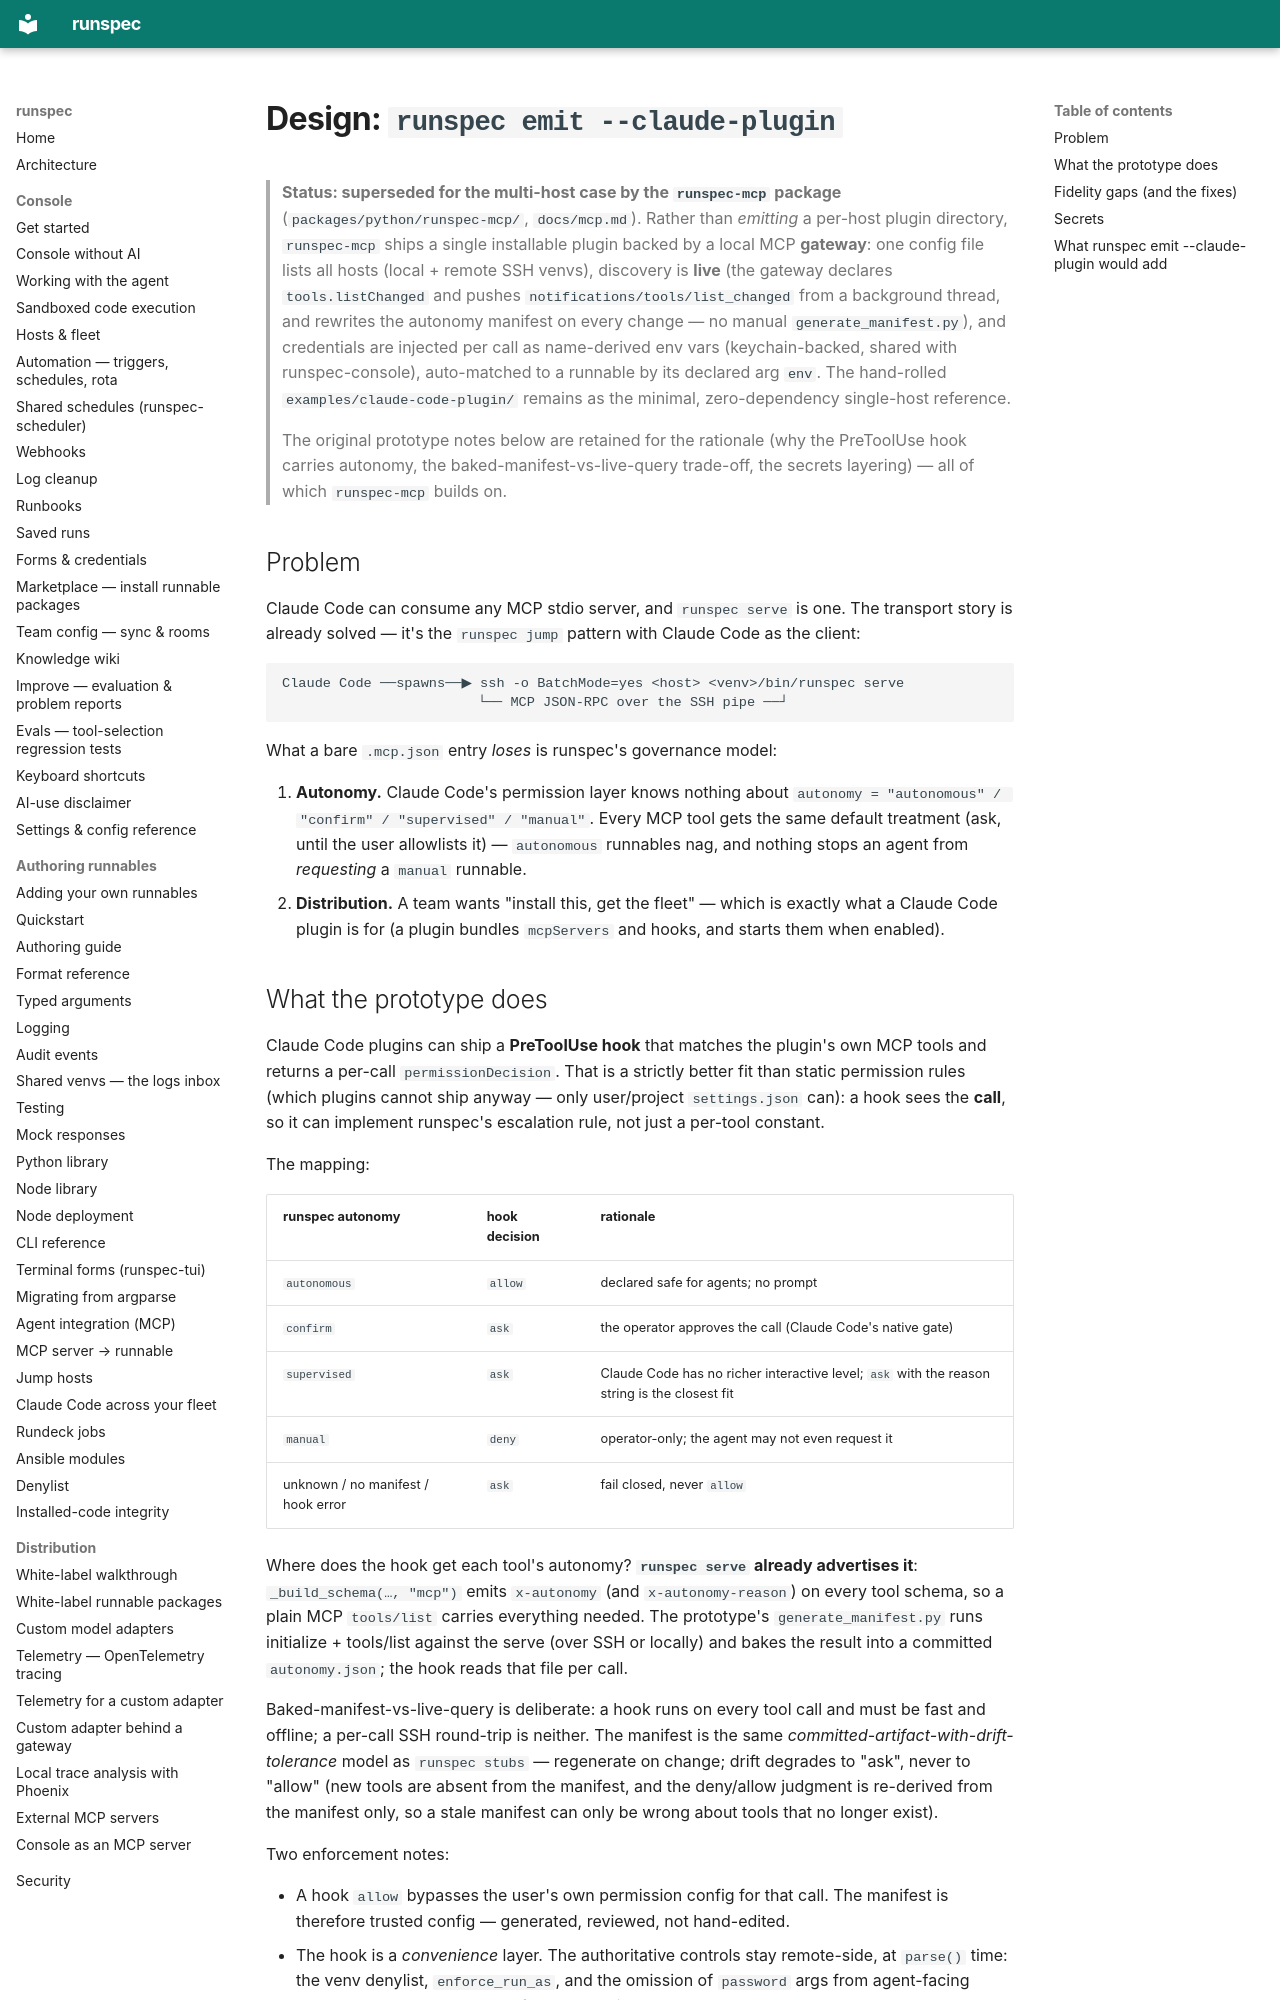

repository: runspec-app/runspec · page: design/emit-claude-plugin/index.html · generator: mkdocs

# Design: `runspec emit --claude-plugin`

> **Status: superseded for the multi-host case by the `runspec-mcp` package**
> (`packages/python/runspec-mcp/`, `docs/mcp.md`). Rather than *emitting* a
> per-host plugin directory, `runspec-mcp` ships a single installable plugin
> backed by a local MCP **gateway**: one config file lists all hosts (local +
> remote SSH venvs), discovery is **live** (the gateway declares
> `tools.listChanged` and pushes `notifications/tools/list_changed` from a
> background thread, and rewrites the autonomy manifest on every change — no
> manual `generate_manifest.py`), and credentials are injected per call as
> name-derived env vars (keychain-backed, shared with runspec-console),
> auto-matched to a runnable by its declared arg `env`. The hand-rolled
> `examples/claude-code-plugin/` remains as the minimal, zero-dependency
> single-host reference.
>
> The original prototype notes below are retained for the rationale (why the
> PreToolUse hook carries autonomy, the baked-manifest-vs-live-query trade-off,
> the secrets layering) — all of which `runspec-mcp` builds on.

## Problem

Claude Code can consume any MCP stdio server, and `runspec serve` is one. The
transport story is already solved — it's the `runspec jump` pattern with Claude
Code as the client:

```
Claude Code ──spawns──▶ ssh -o BatchMode=yes <host> <venv>/bin/runspec serve
                        └── MCP JSON-RPC over the SSH pipe ──┘
```

What a bare `.mcp.json` entry *loses* is runspec's governance model:

1. **Autonomy.** Claude Code's permission layer knows nothing about
   `autonomy = "autonomous" / "confirm" / "supervised" / "manual"`. Every MCP
   tool gets the same default treatment (ask, until the user allowlists it) —
   `autonomous` runnables nag, and nothing stops an agent from *requesting* a
   `manual` runnable.
2. **Distribution.** A team wants "install this, get the fleet" — which is
   exactly what a Claude Code plugin is for (a plugin bundles `mcpServers` and
   hooks, and starts them when enabled).

## What the prototype does

Claude Code plugins can ship a **PreToolUse hook** that matches the plugin's
own MCP tools and returns a per-call `permissionDecision`. That is a
strictly better fit than static permission rules (which plugins cannot ship
anyway — only user/project `settings.json` can): a hook sees the **call**, so
it can implement runspec's escalation rule, not just a per-tool constant.

The mapping:

| runspec autonomy | hook decision | rationale |
|---|---|---|
| `autonomous` | `allow` | declared safe for agents; no prompt |
| `confirm` | `ask` | the operator approves the call (Claude Code's native gate) |
| `supervised` | `ask` | Claude Code has no richer interactive level; `ask` with the reason string is the closest fit |
| `manual` | `deny` | operator-only; the agent may not even request it |
| unknown / no manifest / hook error | `ask` | fail closed, never `allow` |

Where does the hook get each tool's autonomy? **`runspec serve` already
advertises it**: `_build_schema(…, "mcp")` emits `x-autonomy` (and
`x-autonomy-reason`) on every tool schema, so a plain MCP `tools/list` carries
everything needed. The prototype's `generate_manifest.py` runs
initialize + tools/list against the serve (over SSH or locally) and bakes the
result into a committed `autonomy.json`; the hook reads that file per call.

Baked-manifest-vs-live-query is deliberate: a hook runs on every tool call and
must be fast and offline; a per-call SSH round-trip is neither. The manifest is
the same *committed-artifact-with-drift-tolerance* model as `runspec stubs` —
regenerate on change; drift degrades to "ask", never to "allow" (new tools are
absent from the manifest, and the deny/allow judgment is re-derived from the
manifest only, so a stale manifest can only be wrong about tools that no
longer exist).

Two enforcement notes:

- A hook `allow` bypasses the user's own permission config for that call. The
  manifest is therefore trusted config — generated, reviewed, not hand-edited.
- The hook is a *convenience* layer. The authoritative controls stay
  remote-side, at `parse()` time: the venv denylist, `enforce_run_as`, and the
  omission of `password` args from agent-facing schemas all hold regardless of
  what any client does.
